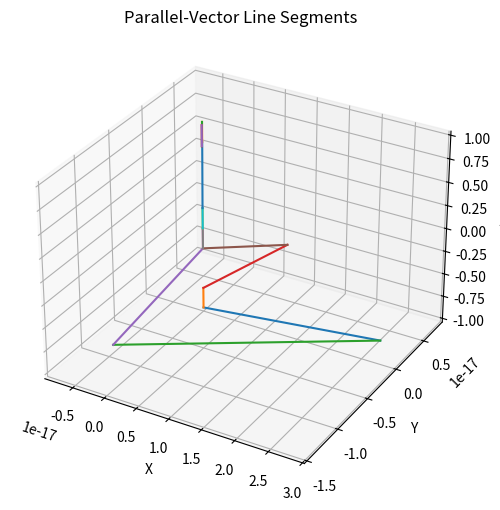

Generate this figure with matplotlib:
import numpy as np


# ------------------------------------------------------------------
# The two helper functions copied from the previous answer
# ------------------------------------------------------------------
def parallel_vectors_triangle(positions, v, w, tol=1e-15):
    V = np.empty((3, 3))
    W = np.empty((3, 3))
    V[:, 0] = v[:, 0]
    V[:, 1] = v[:, 1] - v[:, 0]
    V[:, 2] = v[:, 2] - v[:, 0]
    W[:, 0] = w[:, 0]
    W[:, 1] = w[:, 1] - w[:, 0]
    W[:, 2] = w[:, 2] - w[:, 0]

    detV = abs(np.linalg.det(V))
    detW = abs(np.linalg.det(W))
    if detV < tol and detW < tol:
        return np.empty((3, 0))

    X = np.linalg.solve(V, W) if detV >= detW else np.linalg.solve(W, V)

    eigvals = np.linalg.eigvals(X)

    sols = []
    for lam in eigvals:
        if abs(lam.imag) >= tol:
            continue
        lam = lam.real
        reduced = X - lam * np.eye(3)
        cross = np.column_stack(
            [
                np.cross(reduced[1], reduced[2]),
                np.cross(reduced[2], reduced[0]),
                np.cross(reduced[0], reduced[1]),
            ]
        )
        norms = np.sum(cross**2, axis=0)
        best = np.argmax(norms)
        len_best = np.sqrt(norms[best])
        if len_best < tol:
            continue
        ev = cross[:, best] / len_best

        if abs(ev[0]) < tol:
            continue
        s = ev[1] / ev[0]
        t = ev[2] / ev[0]
        if (s < 0.0) or (t < 0.0) or (s + t > 1.0):
            continue

        v_interp = (1.0 - s - t) * v[:, 0] + s * v[:, 1] + t * v[:, 2]
        w_interp = (1.0 - s - t) * w[:, 0] + s * w[:, 1] + t * w[:, 2]
        if np.sum(np.cross(v_interp, w_interp) ** 2) >= tol:
            continue

        p = (1.0 - s - t) * positions[:, 0] + s * positions[:, 1] + t * positions[:, 2]
        sols.append(p)

    return np.column_stack(sols) if sols else np.empty((3, 0))


def parallel_vectors_cell(positions, v, w):
    triangles = np.array(
        [
            [0, 1, 2],
            [1, 3, 2],
            [0, 2, 6],
            [0, 6, 4],
            [0, 1, 4],
            [1, 5, 4],
            [4, 5, 6],
            [5, 7, 6],
            [1, 3, 7],
            [1, 7, 5],
            [2, 3, 7],
            [2, 7, 6],
        ],
        dtype=int,
    )

    sol_pts = []
    sol_faces = []

    for tri_id, tri in enumerate(triangles):
        pts = parallel_vectors_triangle(positions[:, tri], v[:, tri], w[:, tri])
        if pts.size > 0:
            sol_pts.append(pts)
            sol_faces.extend([tri_id // 2] * pts.shape[1])

    if not sol_pts:
        return np.empty((3, 0)), np.empty((0,), dtype=int)

    sol_pts = np.hstack(sol_pts)
    sol_faces = np.asarray(sol_faces, dtype=int)

    n = sol_pts.shape[1]
    taken = np.zeros(n, dtype=bool)
    out_pts = []
    out_faces = []

    for i in range(n):
        if taken[i]:
            continue
        candidates = np.where(~taken & (sol_faces != sol_faces[i]))[0]
        if candidates.size == 0:
            continue
        dists = np.sum((sol_pts[:, i, None] - sol_pts[:, candidates]) ** 2, axis=0)
        j = candidates[np.argmin(dists)]
        taken[i] = taken[j] = True

        out_pts.append(sol_pts[:, i])
        out_pts.append(sol_pts[:, j])
        out_faces.append(sol_faces[i])
        out_faces.append(sol_faces[j])

    if not out_pts:
        return np.empty((3, 0)), np.empty((0,), dtype=int)

    return np.column_stack(out_pts), np.asarray(out_faces, dtype=int)


# ------------------------------------------------------------------
# Volume-wrapper: iterate all cells in a structured grid
# ------------------------------------------------------------------
def parallel_vectors_volume(X, Y, Z, v_field, w_field):
    """
    Parameters
    ----------
    X,Y,Z      : 3-D arrays (nx,ny,nz)  – coordinates
    v_field    : 4-D (3,nx,ny,nz)       – first vector field
    w_field    : 4-D (3,nx,ny,nz)       – second vector field
    Returns
    -------
    all_pts  : (3,M) concatenated PV end-points
    all_src  : (M,) cell indices (flat) to which each point belongs
    """
    nx, ny, nz = X.shape
    all_pts = []
    all_src = []
    for i in range(nx - 1):
        for j in range(ny - 1):
            for k in range(nz - 1):
                # gather eight corners in VTK hexahedral order
                corners = [
                    (i, j, k),
                    (i + 1, j, k),
                    (i, j + 1, k),
                    (i + 1, j + 1, k),
                    (i, j, k + 1),
                    (i + 1, j, k + 1),
                    (i, j + 1, k + 1),
                    (i + 1, j + 1, k + 1),
                ]
                pos = np.column_stack([np.array([X[c], Y[c], Z[c]]) for c in corners])
                v = np.column_stack([v_field[:, c[0], c[1], c[2]] for c in corners])
                w = np.column_stack([w_field[:, c[0], c[1], c[2]] for c in corners])

                pts, _ = parallel_vectors_cell(pos, v, w)
                if pts.size:
                    all_pts.append(pts)
                    all_src.extend([(i * (ny - 1) + j) * (nz - 1) + k] * pts.shape[1])

    if not all_pts:
        return np.empty((3, 0)), np.empty((0,), dtype=int)
    return np.hstack(all_pts), np.asarray(all_src, dtype=int)


# ------------------------------------------------------------------
# Example usage with the user's grid
# ------------------------------------------------------------------
xlin = np.linspace(-1, 1, 10)
X, Y, Z = np.meshgrid(xlin, xlin, xlin, indexing="ij")

v_field = np.empty((3,) + X.shape)
v_field[0] = -Y
v_field[1] = X
v_field[2] = Z

# choose a second field with visible PV intersections, e.g. w = (X, Y, -Z)
w_field = np.empty_like(v_field)
w_field[0] = X
w_field[1] = Y
w_field[2] = -Z

pv_pts, pv_cell_ids = parallel_vectors_volume(X, Y, Z, v_field, w_field)

import matplotlib.pyplot as plt

print(f"Total PV end-points: {pv_pts.shape[1]}")
print("First few points:\n", pv_pts[:, : min(6, pv_pts.shape[1])])

fig = plt.figure(figsize=(6, 6))
ax = fig.add_subplot(111, projection="3d")

# plot the line segments (pv_pts[:,0], pv_pts[:,1]), (pv_pts[:,2], pv_pts[:,3]), …
for i in range(0, pv_pts.shape[1], 2):
    xs, ys, zs = pv_pts[:, i : i + 2]
    ax.plot(xs, ys, zs)

ax.set_xlabel("X")
ax.set_ylabel("Y")
ax.set_zlabel("Z")
ax.set_title("Parallel-Vector Line Segments")
plt.show()
